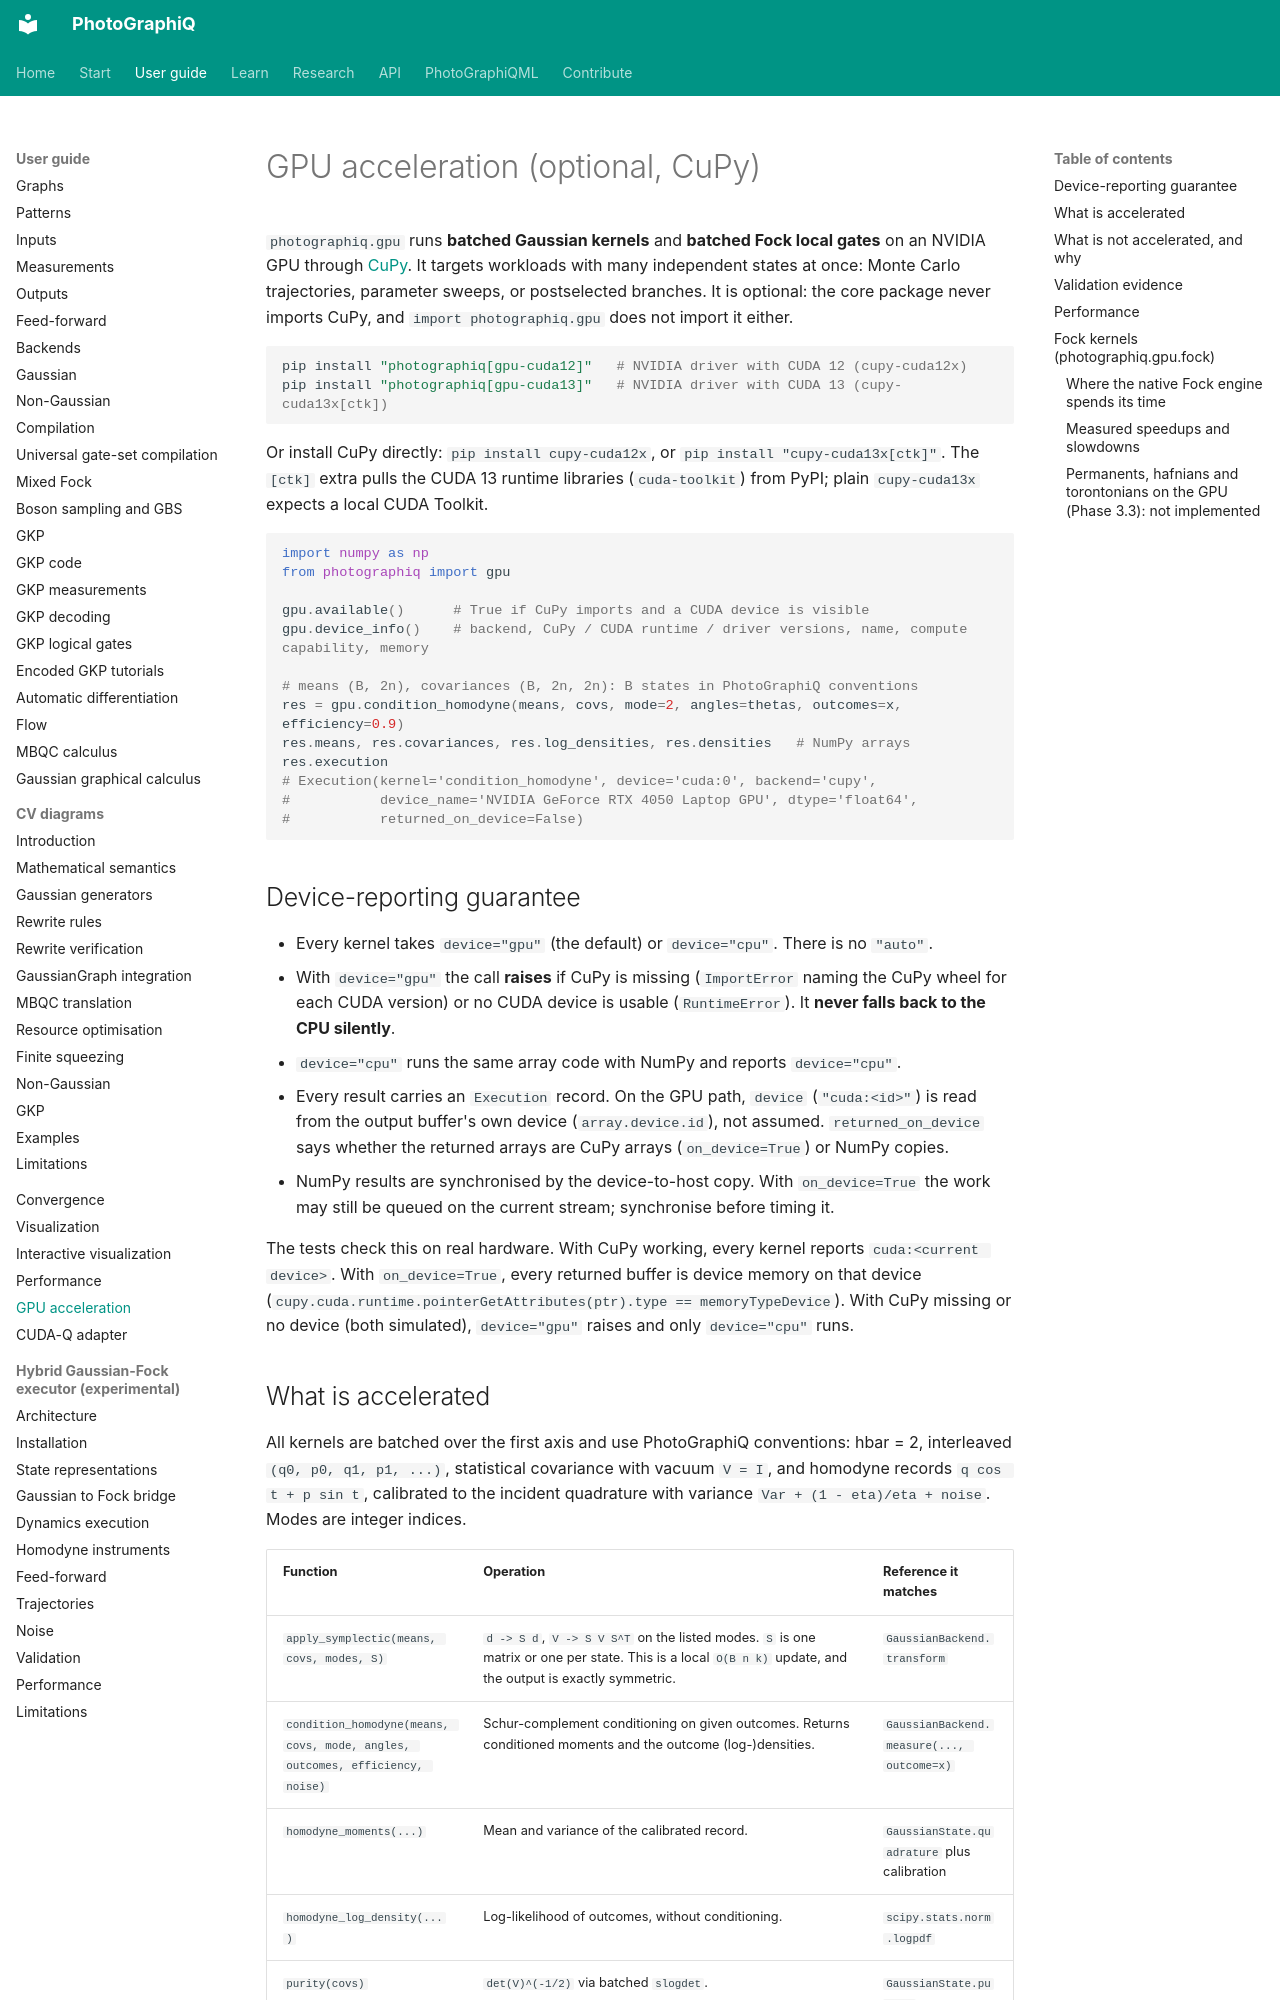

repository: chinmoybiswasdeep/PhotoGraphiQ · page: gpu/index.html · generator: mkdocs

# GPU acceleration (optional, CuPy)

`photographiq.gpu` runs **batched Gaussian kernels** and **batched Fock local gates** on an
NVIDIA GPU through
[CuPy](https://cupy.dev). It targets workloads with many independent states at once: Monte
Carlo trajectories, parameter sweeps, or postselected branches. It is optional: the core
package never imports CuPy, and `import photographiq.gpu` does not import it either.

```bash
pip install "photographiq[gpu-cuda12]"   # NVIDIA driver with CUDA 12 (cupy-cuda12x)
pip install "photographiq[gpu-cuda13]"   # NVIDIA driver with CUDA 13 (cupy-cuda13x[ctk])
```

Or install CuPy directly: `pip install cupy-cuda12x`, or `pip install "cupy-cuda13x[ctk]"`.
The `[ctk]` extra pulls the CUDA 13 runtime libraries (`cuda-toolkit`) from PyPI; plain
`cupy-cuda13x` expects a local CUDA Toolkit.

```python
import numpy as np
from photographiq import gpu

gpu.available()      # True if CuPy imports and a CUDA device is visible
gpu.device_info()    # backend, CuPy / CUDA runtime / driver versions, name, compute capability, memory

# means (B, 2n), covariances (B, 2n, 2n): B states in PhotoGraphiQ conventions
res = gpu.condition_homodyne(means, covs, mode=2, angles=thetas, outcomes=x, efficiency=0.9)
res.means, res.covariances, res.log_densities, res.densities   # NumPy arrays
res.execution
# Execution(kernel='condition_homodyne', device='cuda:0', backend='cupy',
#           device_name='NVIDIA GeForce RTX 4050 Laptop GPU', dtype='float64',
#           returned_on_device=False)
```

## Device-reporting guarantee

- Every kernel takes `device="gpu"` (the default) or `device="cpu"`. There is no `"auto"`.
- With `device="gpu"` the call **raises** if CuPy is missing (`ImportError` naming the CuPy
  wheel for each CUDA version) or no CUDA device is usable (`RuntimeError`). It **never falls back to the CPU
  silently**.
- `device="cpu"` runs the same array code with NumPy and reports `device="cpu"`.
- Every result carries an `Execution` record. On the GPU path, `device` (`"cuda:<id>"`) is
  read from the output buffer's own device (`array.device.id`), not assumed.
  `returned_on_device` says whether the returned arrays are CuPy arrays (`on_device=True`)
  or NumPy copies.
- NumPy results are synchronised by the device-to-host copy. With `on_device=True` the work
  may still be queued on the current stream; synchronise before timing it.

The tests check this on real hardware. With CuPy working, every kernel reports
`cuda:<current device>`. With `on_device=True`, every returned buffer is device memory on that
device (`cupy.cuda.runtime.pointerGetAttributes(ptr).type == memoryTypeDevice`). With CuPy
missing or no device (both simulated), `device="gpu"` raises and only `device="cpu"` runs.
